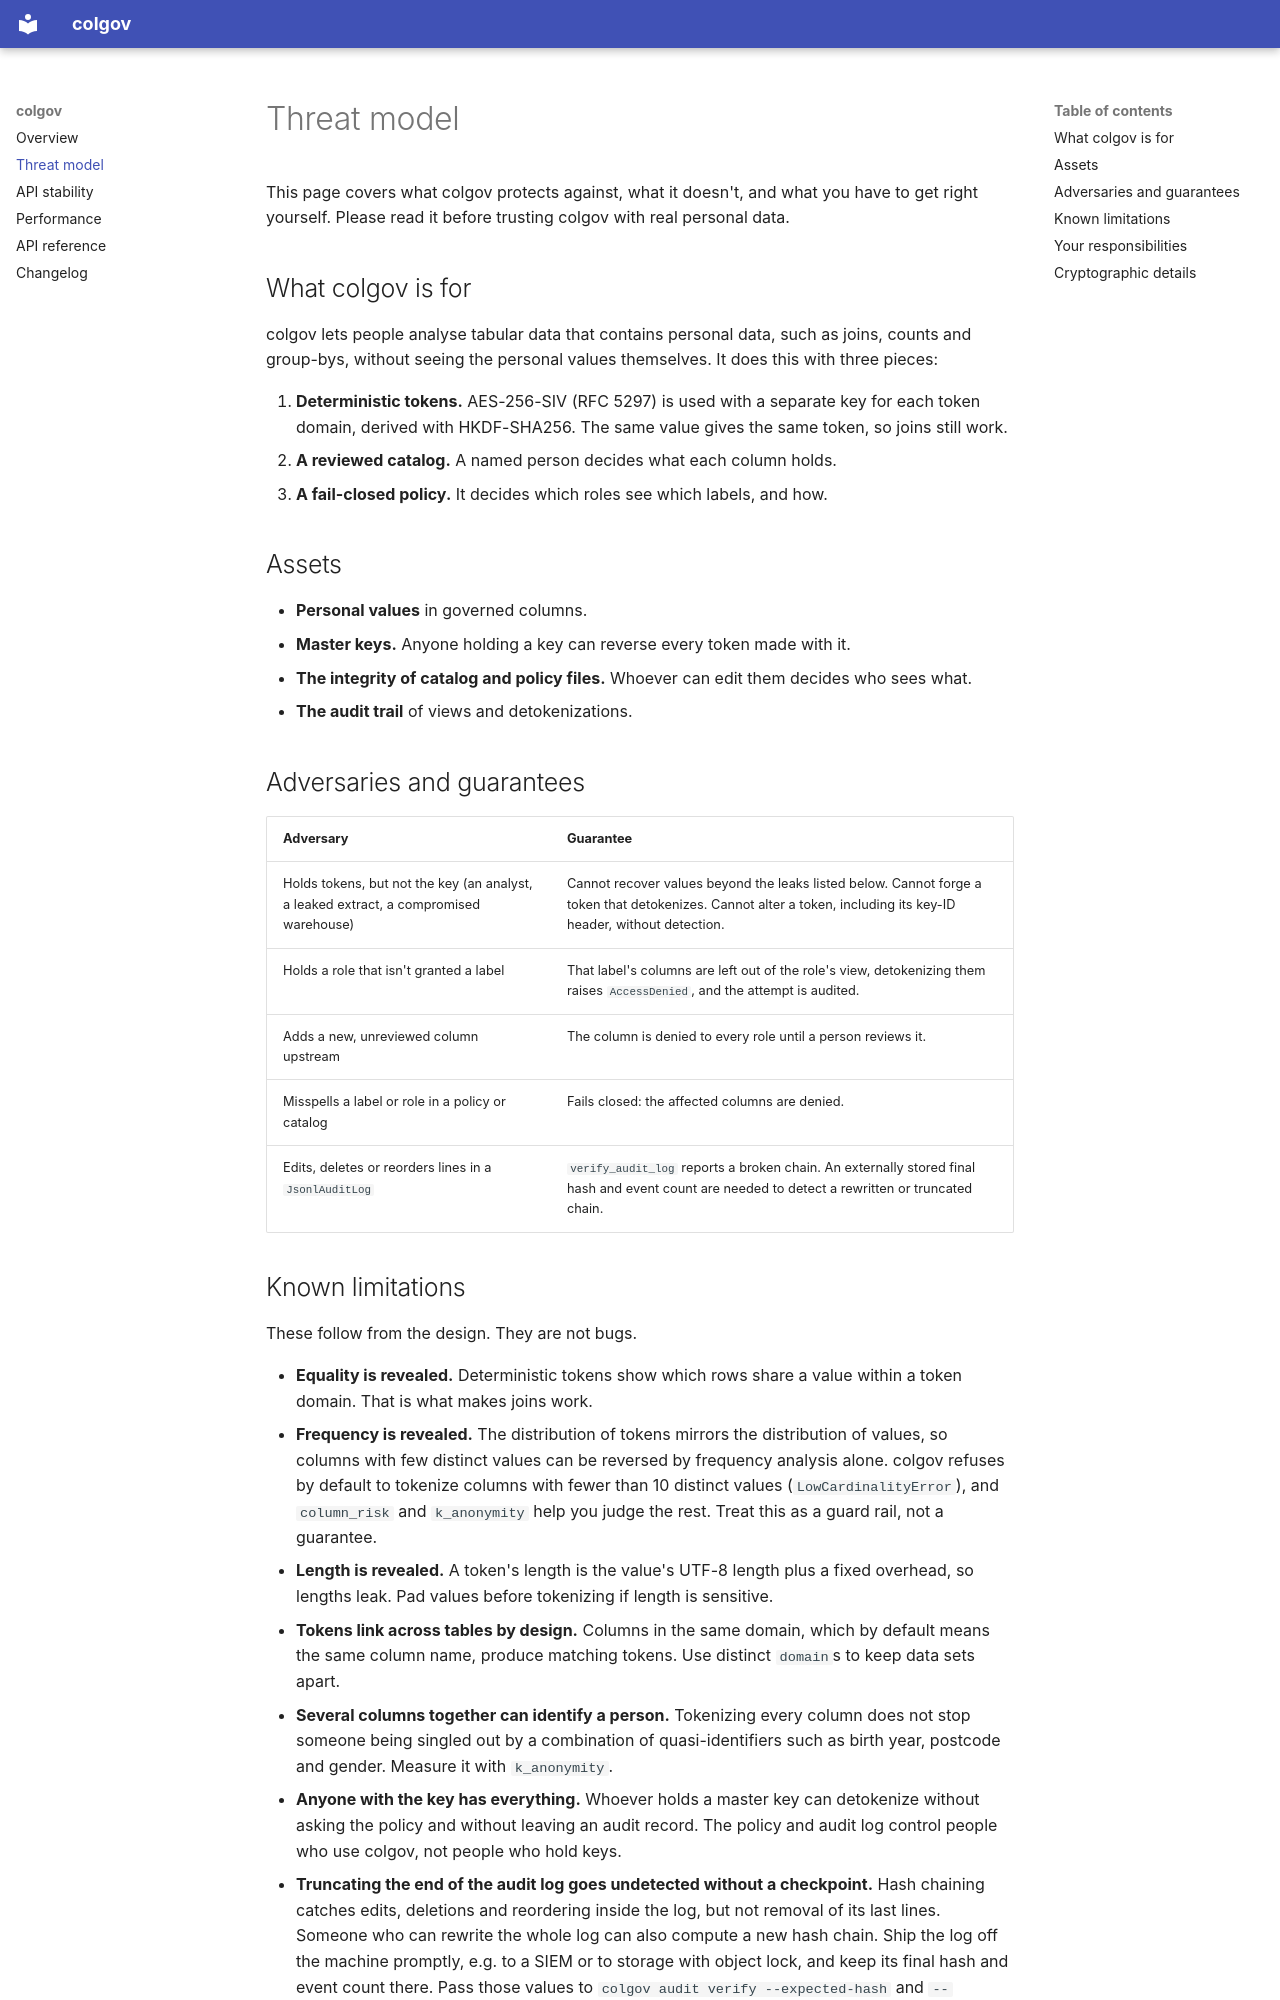

repository: chowkuanlaw/colgov · page: threat-model/index.html · generator: mkdocs

# Threat model

This page covers what colgov protects against, what it doesn't, and what you
have to get right yourself. Please read it before trusting colgov with real
personal data.

## What colgov is for

colgov lets people analyse tabular data that contains personal data, such as
joins, counts and group-bys, without seeing the personal values themselves.
It does this with three pieces:

1. **Deterministic tokens.** AES-256-SIV (RFC 5297) is used with a separate
   key for each token domain, derived with HKDF-SHA256. The same value gives
   the same token, so joins still work.
2. **A reviewed catalog.** A named person decides what each column holds.
3. **A fail-closed policy.** It decides which roles see which labels, and
   how.

## Assets

- **Personal values** in governed columns.
- **Master keys.** Anyone holding a key can reverse every token made with it.
- **The integrity of catalog and policy files.** Whoever can edit them
  decides who sees what.
- **The audit trail** of views and detokenizations.

## Adversaries and guarantees

| Adversary | Guarantee |
|---|---|
| Holds tokens, but not the key (an analyst, a leaked extract, a compromised warehouse) | Cannot recover values beyond the leaks listed below. Cannot forge a token that detokenizes. Cannot alter a token, including its key-ID header, without detection. |
| Holds a role that isn't granted a label | That label's columns are left out of the role's view, detokenizing them raises `AccessDenied`, and the attempt is audited. |
| Adds a new, unreviewed column upstream | The column is denied to every role until a person reviews it. |
| Misspells a label or role in a policy or catalog | Fails closed: the affected columns are denied. |
| Edits, deletes or reorders lines in a `JsonlAuditLog` | `verify_audit_log` reports a broken chain. An externally stored final hash and event count are needed to detect a rewritten or truncated chain. |
